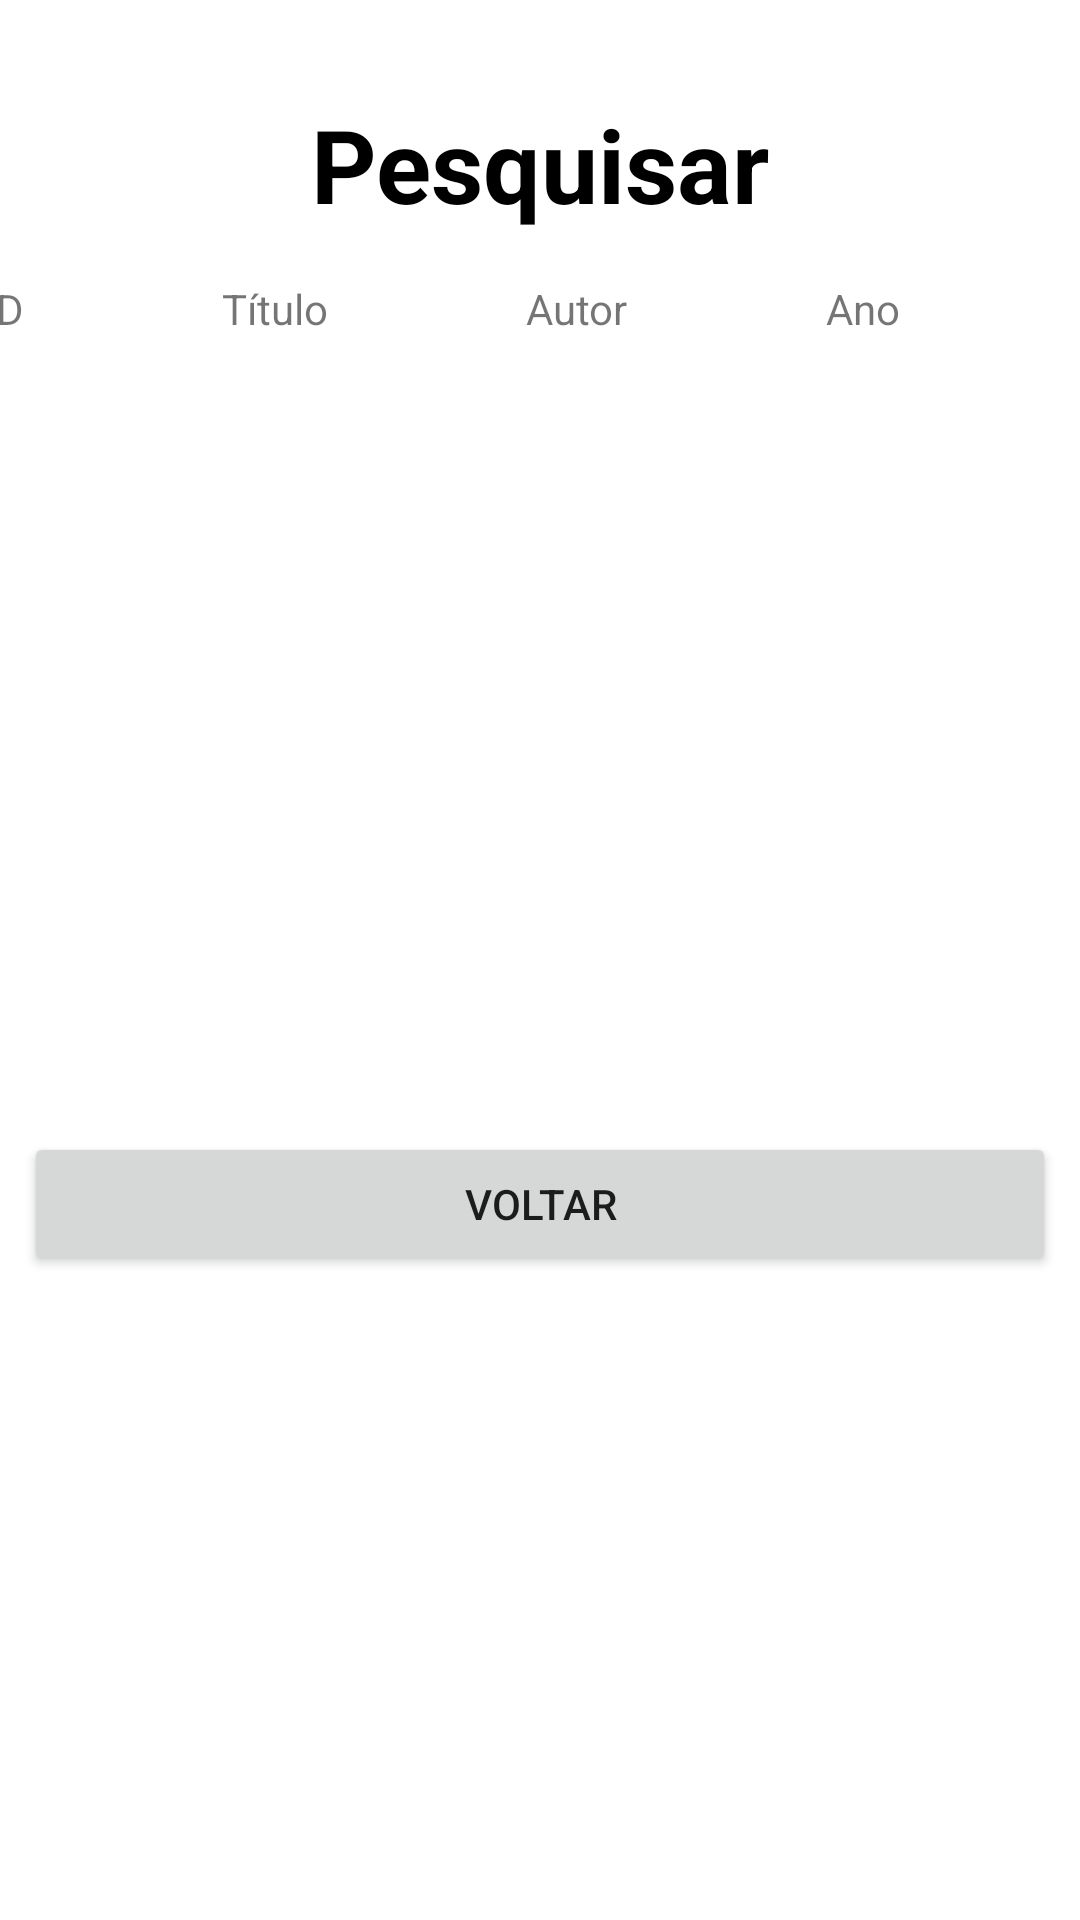

Here is an Android app screen rendered from its layout file. Give the layout XML and the strings, colors and styles it references.
<!-- AndroidManifest.xml: application theme Theme.BibliotecaUnir -->
<!-- res/layout/activity_pesquisa.xml -->
<?xml version="1.0" encoding="utf-8"?>
<androidx.constraintlayout.widget.ConstraintLayout xmlns:android="http://schemas.android.com/apk/res/android"
    xmlns:app="http://schemas.android.com/apk/res-auto"
    xmlns:tools="http://schemas.android.com/tools"
    android:layout_width="match_parent"
    android:layout_height="match_parent"
    tools:context=".Pesquisa">

    <TextView
        android:id="@+id/textView7"
        android:layout_width="0dp"
        android:layout_height="wrap_content"
        android:layout_marginStart="16dp"
        android:layout_marginTop="32dp"
        android:layout_marginEnd="16dp"
        android:text="Pesquisar"
        android:textAlignment="center"
        android:textColor="@color/black"
        android:textSize="34sp"
        android:textStyle="bold"
        app:layout_constraintEnd_toEndOf="parent"
        app:layout_constraintStart_toStartOf="parent"
        app:layout_constraintTop_toTopOf="parent" />

    <TableLayout
        android:id="@+id/tb_pesquisa"
        android:layout_width="372dp"
        android:layout_height="276dp"
        android:layout_marginStart="8dp"
        android:layout_marginTop="16dp"
        android:layout_marginEnd="8dp"
        android:shrinkColumns="*"
        android:stretchColumns="*"
        app:layout_constraintEnd_toEndOf="parent"
        app:layout_constraintHorizontal_bias="0.478"
        app:layout_constraintStart_toStartOf="parent"
        app:layout_constraintTop_toBottomOf="@+id/textView7">

        <TableRow
            android:layout_width="match_parent"
            android:layout_height="match_parent">

            <TextView
                android:id="@+id/id"
                android:layout_width="wrap_content"
                android:layout_height="wrap_content"
                android:text="ID" />

            <TextView
                android:id="@+id/titulo"
                android:layout_width="wrap_content"
                android:layout_height="wrap_content"
                android:text="Título" />

            <TextView
                android:id="@+id/autor"
                android:layout_width="wrap_content"
                android:layout_height="wrap_content"
                android:text="Autor" />

            <TextView
                android:id="@+id/ano"
                android:layout_width="wrap_content"
                android:layout_height="wrap_content"
                android:text="Ano" />
        </TableRow>

    </TableLayout>

    <Button
        android:id="@+id/btn_voltar_pesquisar"
        android:layout_width="0dp"
        android:layout_height="wrap_content"
        android:layout_marginStart="8dp"
        android:layout_marginTop="8dp"
        android:layout_marginEnd="8dp"
        android:text="Voltar"
        app:layout_constraintEnd_toEndOf="parent"
        app:layout_constraintStart_toStartOf="parent"
        app:layout_constraintTop_toBottomOf="@+id/tb_pesquisa" />
</androidx.constraintlayout.widget.ConstraintLayout>
<!-- resources referenced by this layout -->
<resources>
  <style name="Theme.BibliotecaUnir" parent="Theme.MaterialComponents.DayNight.DarkActionBar">
          
          <item name="colorPrimary">@color/black</item>
          <item name="colorPrimaryVariant">@color/purple_700</item>
          <item name="colorOnPrimary">@color/white</item>
          
          <item name="colorSecondary">@color/gray</item>
          <item name="colorSecondaryVariant">@color/teal_700</item>
          <item name="colorOnSecondary">@color/black</item>
          
          <item name="android:statusBarColor" tools:targetApi="l">?attr/colorPrimaryVariant</item>
          
      </style>
  <!-- not gathered from this repository: default colours our renderer supplied (Android Studio template values) -->
  <color name="purple_700">#FF3700B3</color>
  <color name="teal_700">#FF018786</color>
  <color name="black">#FF000000</color>
  <color name="white">#FFFFFFFF</color>
</resources>
